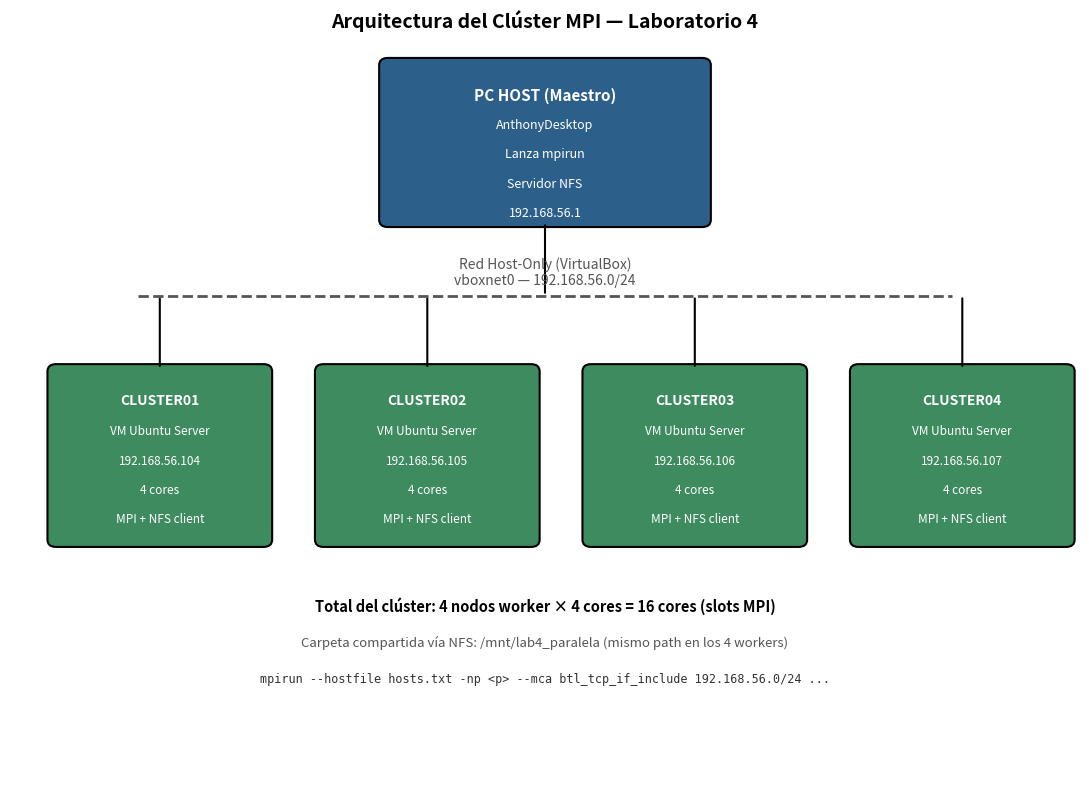

Generate this figure with matplotlib:
#!/usr/bin/env python3
"""Genera un diagrama de la arquitectura del clúster: 1 nodo host (master)
+ 4 nodos worker (VMs), conectados por red Host-Only de VirtualBox."""
import matplotlib.pyplot as plt
import matplotlib.patches as mpatches
from matplotlib.patches import FancyBboxPatch, FancyArrowPatch

fig, ax = plt.subplots(figsize=(11, 8))
ax.set_xlim(0, 10)
ax.set_ylim(0, 8)
ax.axis("off")

COLOR_HOST = "#2c5f8a"
COLOR_WORKER = "#3d8b5f"
COLOR_RED = "#555555"
COLOR_TEXT = "white"

def caja(ax, x, y, w, h, color, titulo, lineas, fontsize_titulo=11, fontsize_lineas=9):
    box = FancyBboxPatch((x, y), w, h,
                          boxstyle="round,pad=0.05,rounding_size=0.08",
                          linewidth=1.5, edgecolor="black", facecolor=color)
    ax.add_patch(box)
    ax.text(x + w/2, y + h - 0.28, titulo, ha="center", va="top",
             fontsize=fontsize_titulo, fontweight="bold", color=COLOR_TEXT)
    for i, linea in enumerate(lineas):
        ax.text(x + w/2, y + h - 0.62 - i*0.32, linea, ha="center", va="top",
                 fontsize=fontsize_lineas, color=COLOR_TEXT)

# --- Nodo maestro (PC host) ---
caja(ax, 3.5, 6.1, 3.0, 1.75, COLOR_HOST, "PC HOST (Maestro)",
     ["AnthonyDesktop", "Lanza mpirun", "Servidor NFS", "192.168.56.1"])

# --- Red Host-Only ---
ax.text(5, 5.55, "Red Host-Only (VirtualBox)\nvboxnet0 — 192.168.56.0/24",
        ha="center", va="center", fontsize=10, style="italic", color=COLOR_RED)
ax.plot([1.2, 8.8], [5.3, 5.3], color=COLOR_RED, linewidth=2, linestyle="--")

# Línea vertical del maestro a la red
ax.add_patch(FancyArrowPatch((5, 6.1), (5, 5.3), arrowstyle="-", color="black", linewidth=1.5))

# --- Nodos worker ---
workers = [
    ("cluster01", "192.168.56.104", "4 cores"),
    ("cluster02", "192.168.56.105", "4 cores"),
    ("cluster03", "192.168.56.106", "4 cores"),
    ("cluster04", "192.168.56.107", "4 cores"),
]

xs = [0.4, 2.9, 5.4, 7.9]
for (nombre, ip, cores), x in zip(workers, xs):
    caja(ax, x, 2.6, 2.0, 1.9, COLOR_WORKER, nombre.upper(),
         ["VM Ubuntu Server", ip, cores, "MPI + NFS client"], fontsize_titulo=10, fontsize_lineas=8.5)
    # línea desde la red hasta el worker
    cx = x + 1.0
    ax.add_patch(FancyArrowPatch((cx, 5.3), (cx, 4.5), arrowstyle="-", color="black", linewidth=1.5))

# --- Leyenda de totales ---
ax.text(5, 1.9, "Total del clúster: 4 nodos worker × 4 cores = 16 cores (slots MPI)",
        ha="center", va="center", fontsize=10.5, fontweight="bold")
ax.text(5, 1.5, "Carpeta compartida vía NFS: /mnt/lab4_paralela (mismo path en los 4 workers)",
        ha="center", va="center", fontsize=9.5, style="italic", color=COLOR_RED)
ax.text(5, 1.1, "mpirun --hostfile hosts.txt -np <p> --mca btl_tcp_if_include 192.168.56.0/24 ...",
        ha="center", va="center", fontsize=8.5, family="monospace", color="#333333")

ax.set_title("Arquitectura del Clúster MPI — Laboratorio 4", fontsize=14, fontweight="bold", pad=15)

plt.tight_layout()
plt.savefig("arquitectura_cluster.png", dpi=150, bbox_inches="tight")
print("Guardado: arquitectura_cluster.png")
